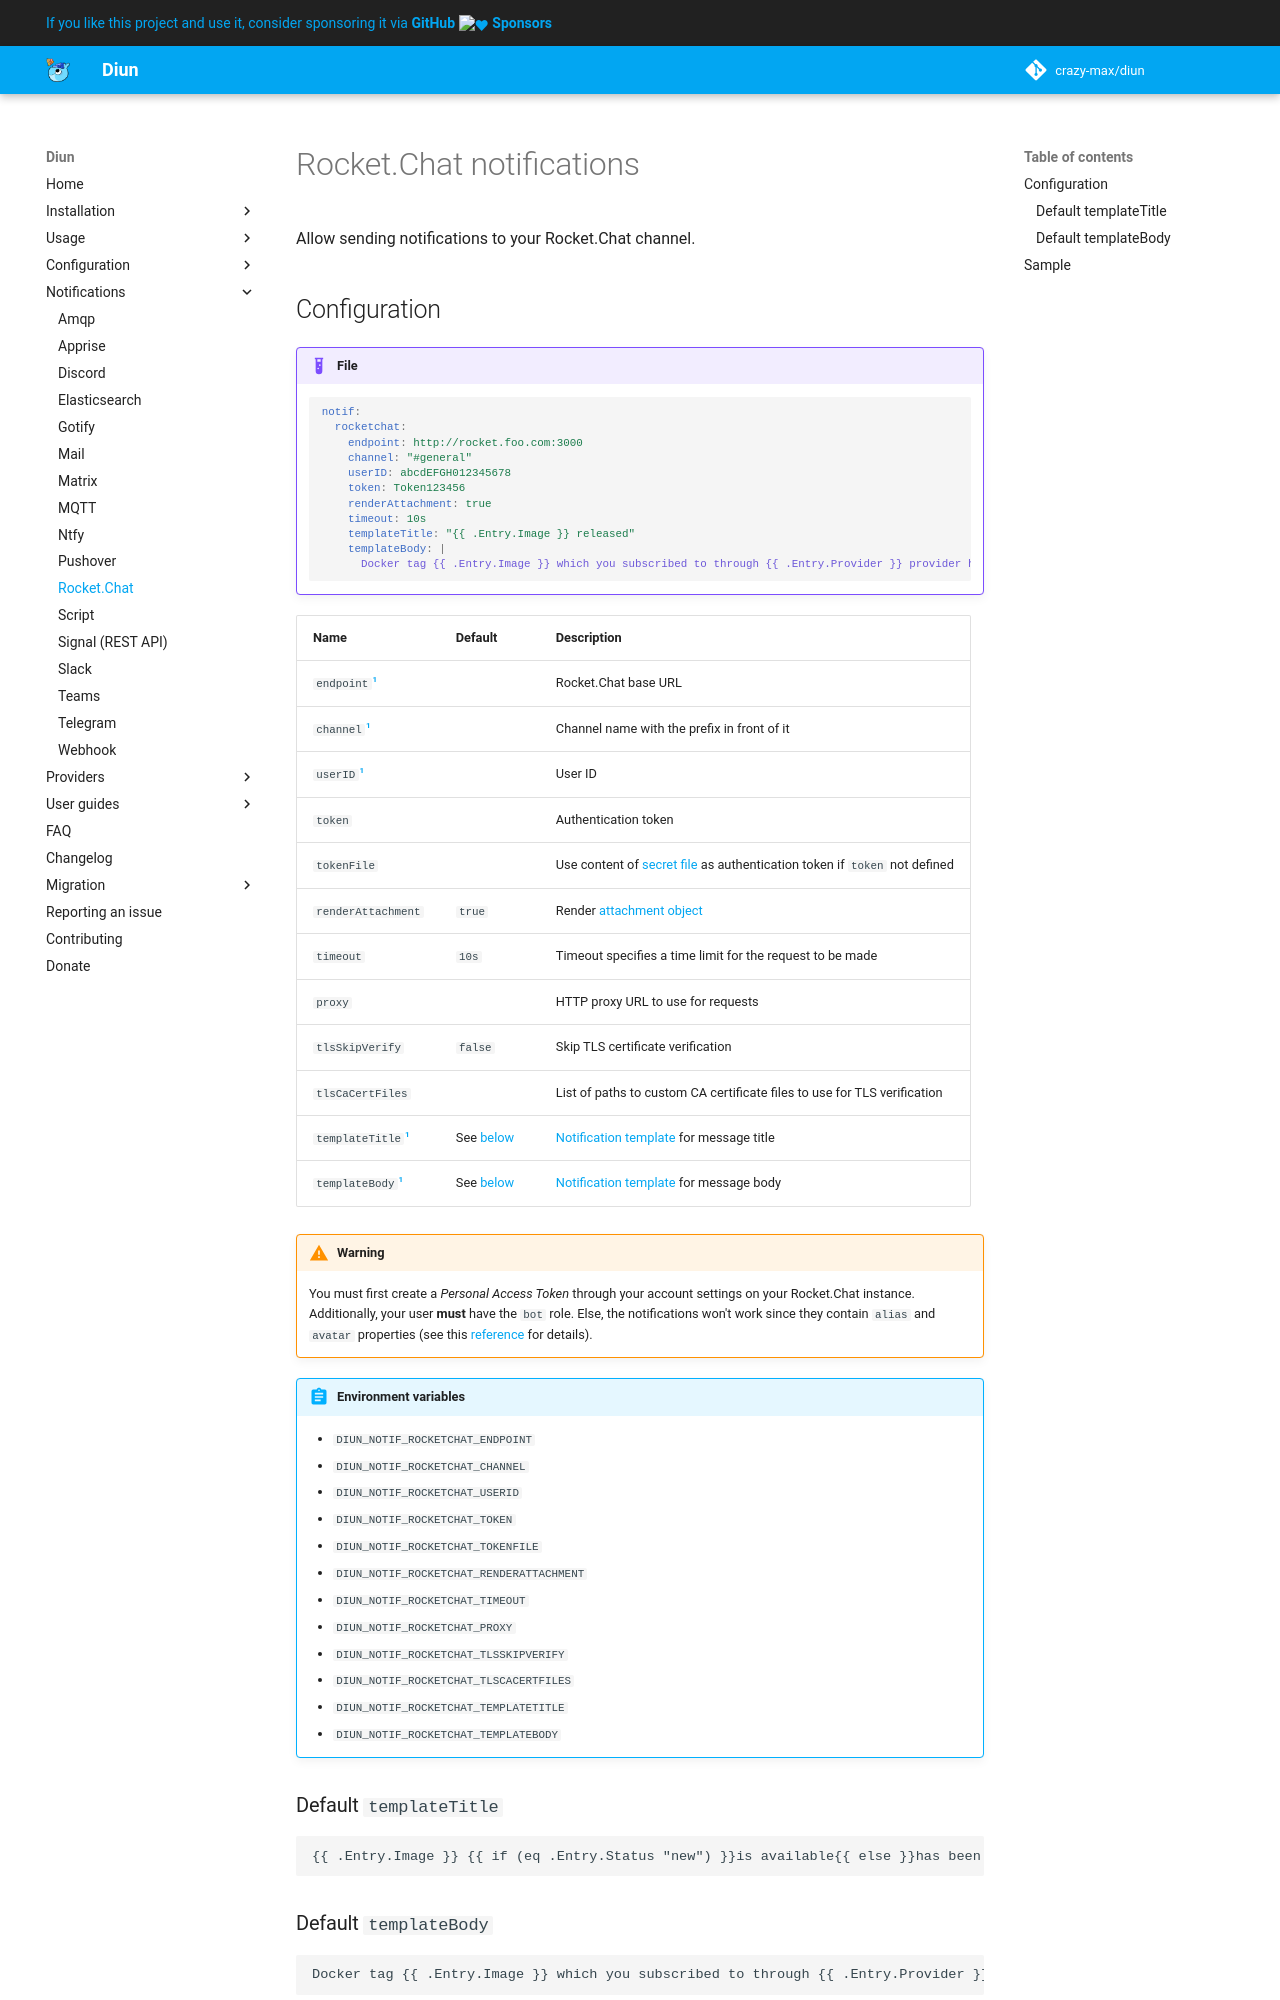

repository: crazy-max/diun · page: notif/rocketchat/index.html · generator: mkdocs

# Rocket.Chat notifications

Allow sending notifications to your Rocket.Chat channel.

## Configuration

!!! example "File"
    ```yaml
    notif:
      rocketchat:
        endpoint: http://rocket.foo.com:3000
        channel: "#general"
        userID: abcdEFGH012345678
        token: Token123456
        renderAttachment: true
        timeout: 10s
        templateTitle: "{{ .Entry.Image }} released"
        templateBody: |
          Docker tag {{ .Entry.Image }} which you subscribed to through {{ .Entry.Provider }} provider has been released.
    ```

| Name                | Default                             | Description                                                                                                                            |
|---------------------|-------------------------------------|----------------------------------------------------------------------------------------------------------------------------------------|
| `endpoint`[^1]      |                                     | Rocket.Chat base URL                                                                                                                   |
| `channel`[^1]       |                                     | Channel name with the prefix in front of it                                                                                            |
| `userID`[^1]        |                                     | User ID                                                                                                                                |
| `token`             |                                     | Authentication token                                                                                                                   |
| `tokenFile`         |                                     | Use content of [secret file](../faq.md#secrets-loaded-from-files-and-trailing-newlines) as authentication token if `token` not defined |
| `renderAttachment`  | `true`                              | Render [attachment object](https://docs.rocket.chat/guides/user-guides/messaging#send-attachments)                                     |
| `timeout`           | `10s`                               | Timeout specifies a time limit for the request to be made                                                                              |
| `proxy`             |                                     | HTTP proxy URL to use for requests                                                                                                     |
| `tlsSkipVerify`     | `false`                             | Skip TLS certificate verification                                                                                                      |
| `tlsCaCertFiles`    |                                     | List of paths to custom CA certificate files to use for TLS verification                                                               |
| `templateTitle`[^1] | See [below](#default-templatetitle) | [Notification template](../faq.md#notification-template) for message title                                                             |
| `templateBody`[^1]  | See [below](#default-templatebody)  | [Notification template](../faq.md#notification-template) for message body                                                              |
